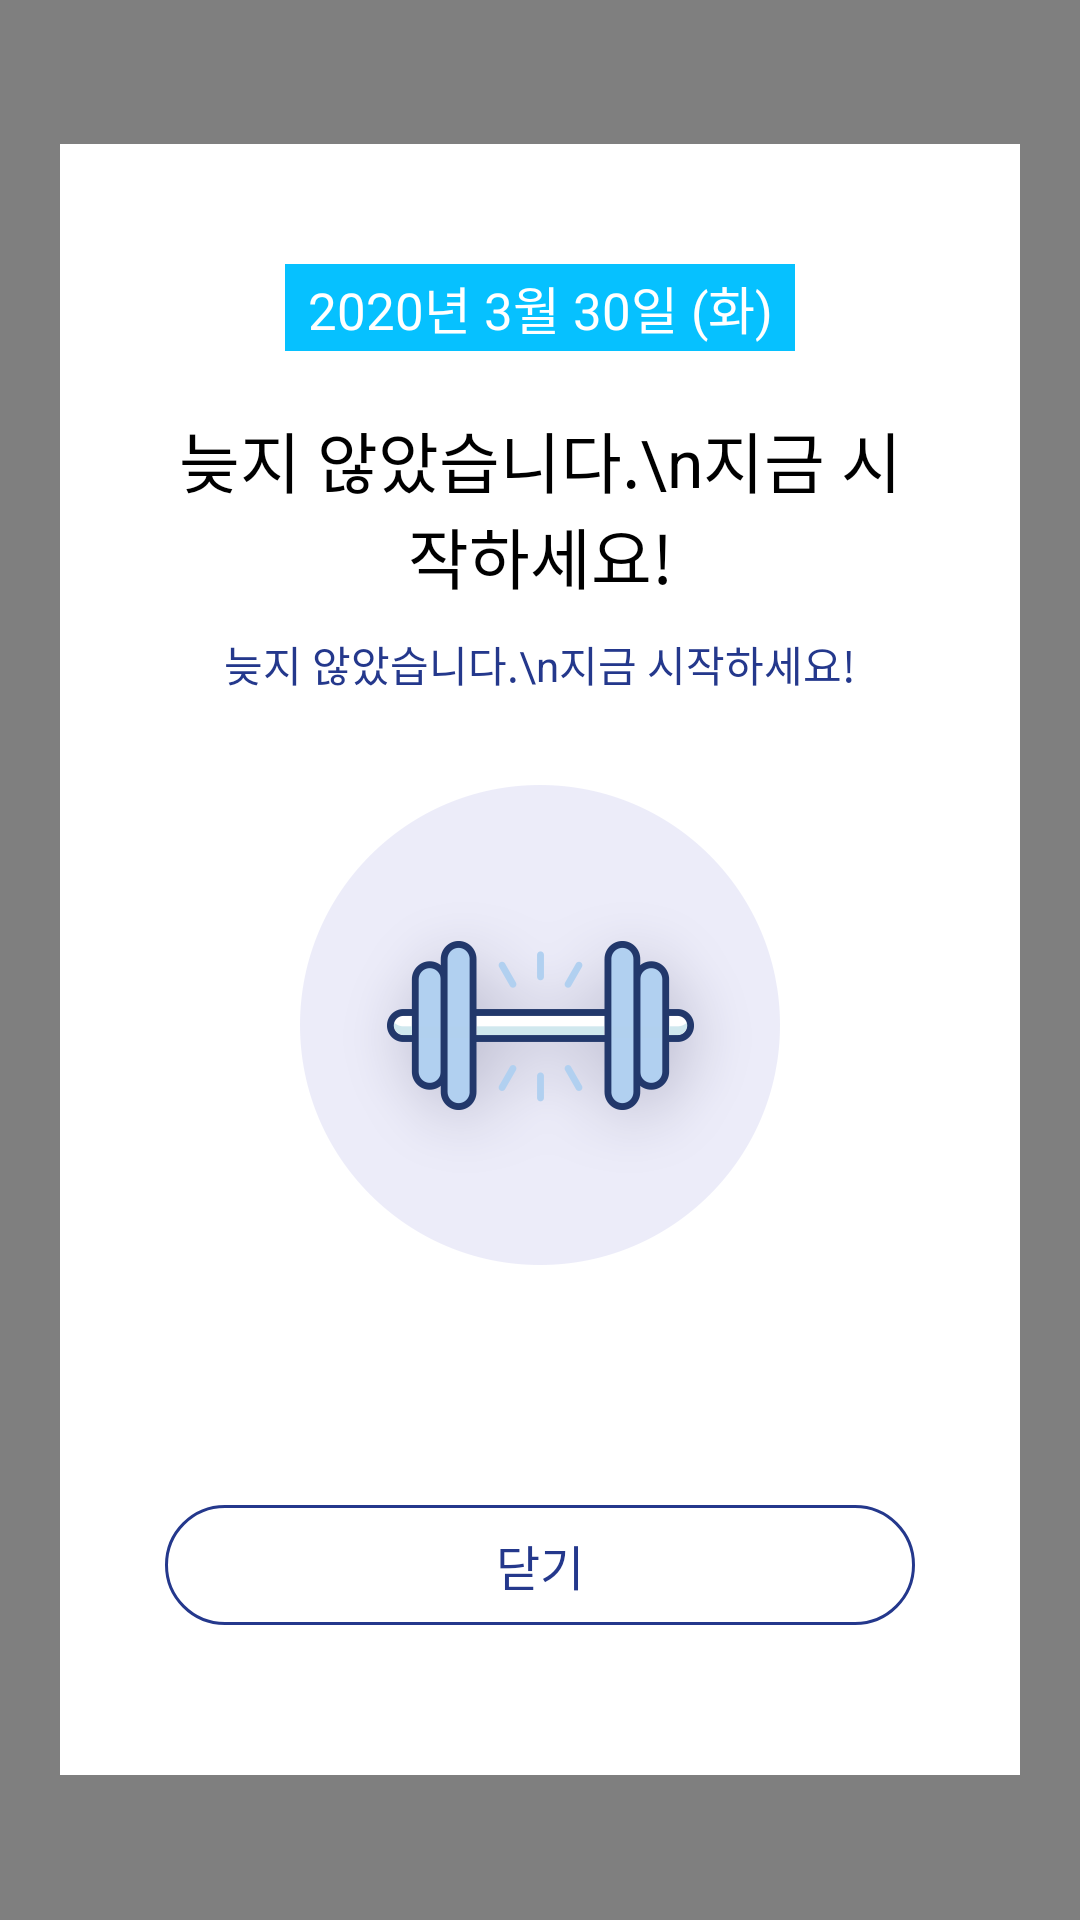

Layout XML and referenced resources for this Android screen:
<!-- AndroidManifest.xml: activity theme Theme.AppCompat.Translucent -->
<!-- res/layout/activity_popup.xml -->
<?xml version="1.0" encoding="utf-8"?>
<androidx.constraintlayout.widget.ConstraintLayout xmlns:android="http://schemas.android.com/apk/res/android"
    xmlns:app="http://schemas.android.com/apk/res-auto"
    xmlns:tools="http://schemas.android.com/tools"
    android:layout_width="match_parent"
    android:layout_height="match_parent"
    tools:context=".PopupActivity"
    android:background="#80000000">

    <LinearLayout
        android:layout_width="match_parent"
        android:layout_height="match_parent"
        android:layout_margin="20dp"

        android:orientation="vertical"
        android:gravity="center"
        >

        <LinearLayout
            android:layout_width="match_parent"
            android:layout_height="wrap_content"
            android:orientation="vertical"
            android:background="#ffffff">
            <ImageView
                android:id="@+id/pop_close"
                android:layout_width="30dp"
                android:layout_height="30dp"
                android:src="@drawable/close"
                android:padding="5dp"
                android:layout_gravity="right"
                android:layout_marginTop="10dp"
                android:layout_marginRight="10dp"
                />

            <TextView
                android:id="@+id/top_date"
                android:layout_width="170dp"
                android:layout_height="wrap_content"
                android:text="2020년 3월 30일 (화)"
                android:gravity="center"
                android:background="#06c1ff"
                android:layout_gravity="center"
                android:textColor="#ffffff"
                android:textSize="17dp"
                android:padding="2dp"
                />

            <TextView
                android:id="@+id/content"
                android:layout_marginTop="20dp"
                android:layout_width="match_parent"
                android:layout_height="wrap_content"
                android:layout_marginLeft="30dp"
                android:layout_marginRight="30dp"
                android:text="늦지 않았습니다.\n지금 시작하세요!"
                android:gravity="center"
                android:textColor="#000000"
                android:textSize="22dp"
                />

            <TextView
                android:id="@+id/sub_content"
                android:layout_marginTop="10dp"
                android:layout_width="match_parent"
                android:layout_height="wrap_content"
                android:layout_marginLeft="30dp"
                android:layout_marginRight="30dp"
                android:text="늦지 않았습니다.\n지금 시작하세요!"
                android:gravity="center"
                android:textColor="#24388c"
                android:textSize="14dp"
                />

            <ImageView
                android:id="@+id/img"
                android:layout_marginTop="10dp"
                android:layout_width="wrap_content"
                android:layout_height="200dp"
                android:layout_marginLeft="20dp"
                android:layout_marginRight="20dp"
                android:padding="20dp"
                android:scaleType="fitCenter"
                android:src="@drawable/main_pop1"
                />

            <LinearLayout
                android:layout_marginTop="10dp"
                android:layout_width="match_parent"
                android:layout_height="match_parent"
                android:layout_weight="1"
                android:gravity="center_horizontal"
                android:orientation="vertical"
                >
                <TextView
                    android:id="@+id/bt1"
                    android:layout_width="match_parent"
                    android:layout_height="40dp"
                    android:text="캘린더 바로알기"
                    android:textSize="16dp"
                    android:layout_marginLeft="35dp"
                    android:layout_marginRight="35dp"
                    android:textColor="@android:color/white"
                    android:gravity="center"
                    android:background="@drawable/popup_radius"
                    />

                <TextView
                    android:id="@+id/bt2"
                    android:layout_marginTop="10dp"
                    android:layout_width="match_parent"
                    android:layout_height="40dp"
                    android:text="닫기"
                    android:textSize="16dp"
                    android:layout_marginLeft="35dp"
                    android:layout_marginRight="35dp"
                    android:textColor="#24388c"
                    android:gravity="center"
                    android:background="@drawable/popup_radius_close"
                    />

                <LinearLayout
                    android:layout_width="match_parent"
                    android:layout_height="50dp"/>
            </LinearLayout>

        </LinearLayout>





    </LinearLayout>






</androidx.constraintlayout.widget.ConstraintLayout>
<!-- resources referenced by this layout -->
<resources>
  <!-- drawable close: png bitmap (drawable, 1199 bytes) -->
  <!-- drawable main_pop1: png bitmap (drawable, 29750 bytes) -->
  <!-- drawable popup_radius_close (drawable) -->
  <?xml version="1.0" encoding="UTF-8"?>
  <shape xmlns:android="http://schemas.android.com/apk/res/android"
      >
  
      <solid android:color="@android:color/white"/>
      <stroke android:width="1dp" android:color="#24388c"/>
      <corners android:radius="50dp"
          />
  
  </shape>
  <style name="Theme.AppCompat.Translucent">
          <item name="windowNoTitle">true</item>
          <item name="android:windowBackground">@android:color/transparent</item>
          <item name="android:colorBackgroundCacheHint">@null</item>
          <item name="android:windowIsTranslucent">true</item>
          <item name="android:windowDisablePreview">true</item>
          <item name="android:windowAnimationStyle">@android:style/Animation</item>
      </style>
</resources>
